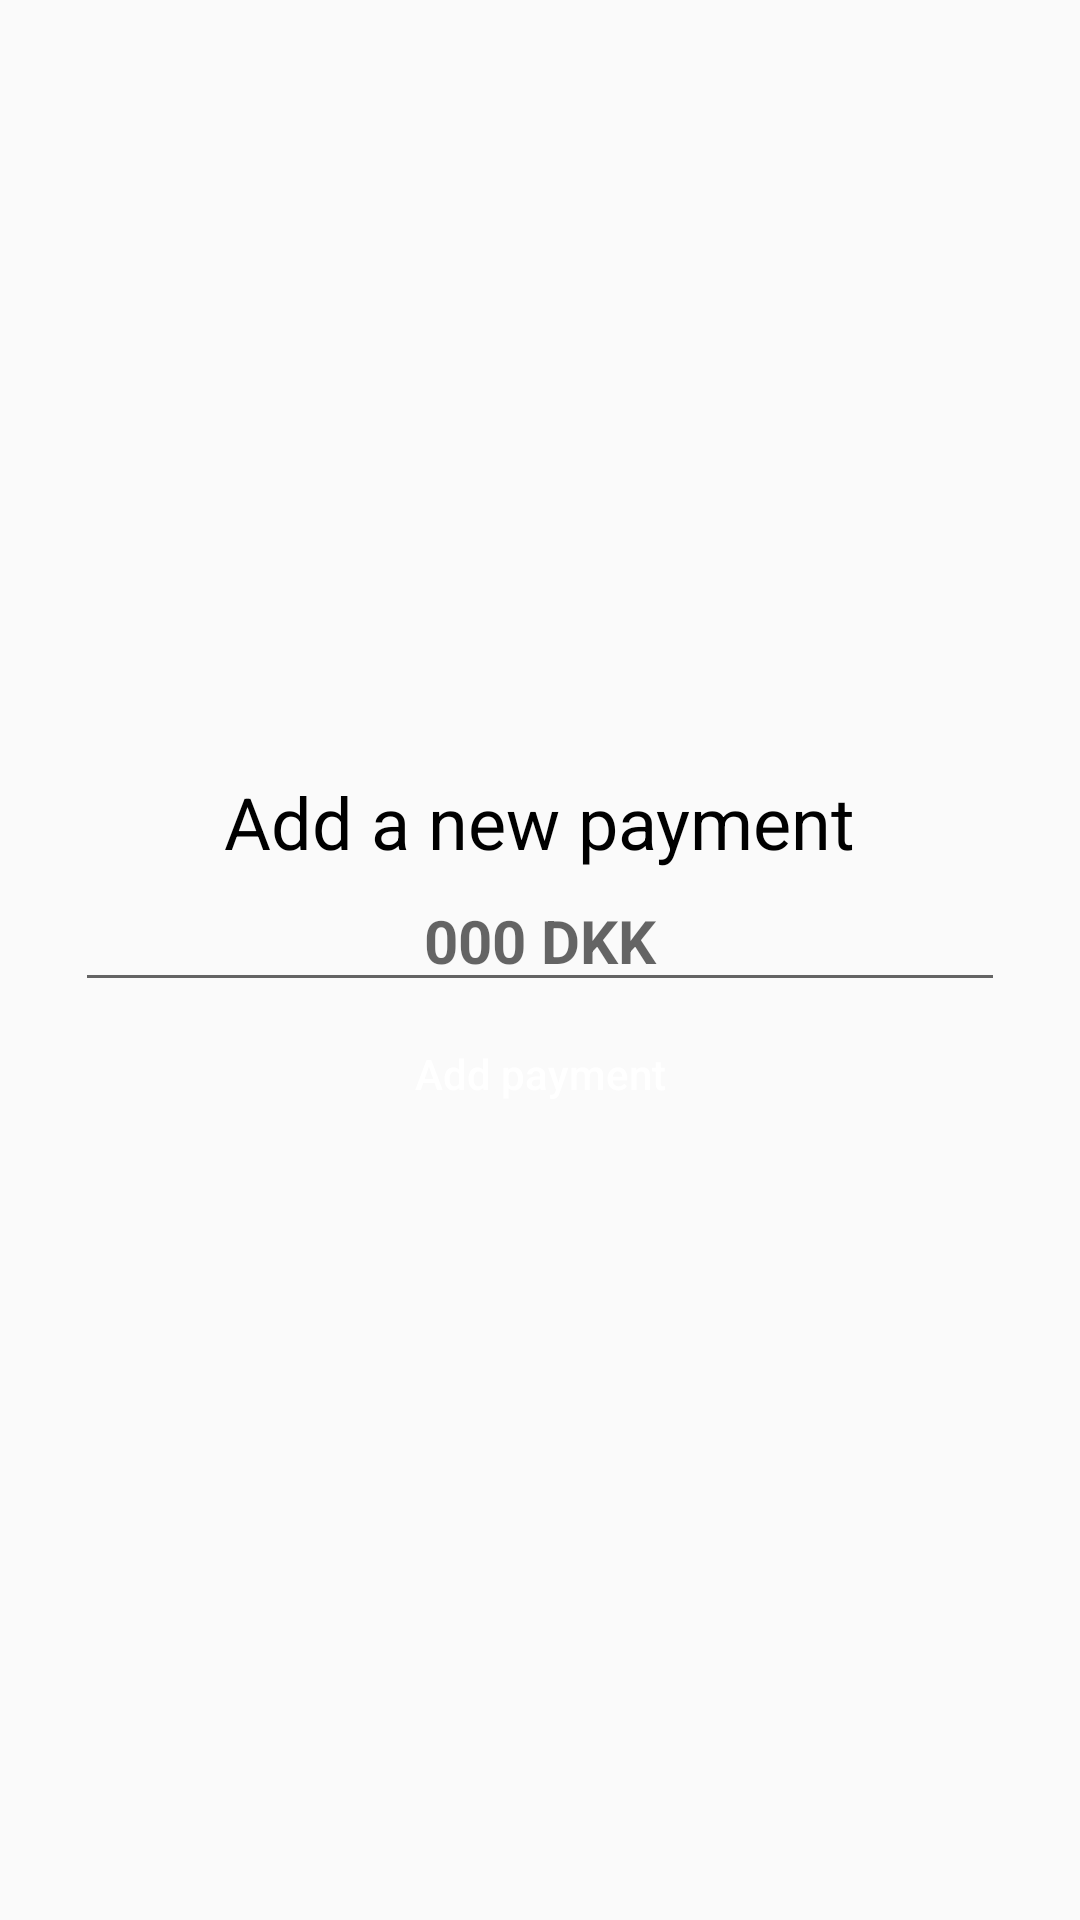

This screen was rendered from an Android layout file. Write that file and the resources it references.
<!-- AndroidManifest.xml: application theme Theme.DriverStudentRegister -->
<!-- res/layout/payment_add_payment.xml -->
<?xml version="1.0" encoding="utf-8"?>
<LinearLayout xmlns:android="http://schemas.android.com/apk/res/android"
    android:layout_width="wrap_content"
    android:layout_height="wrap_content"
    xmlns:tools="http://schemas.android.com/tools"
    xmlns:app="http://schemas.android.com/apk/res-auto"
    android:orientation="vertical"
    android:padding="25dp"
    android:gravity="center">

    <TextView
        style="@style/viewpager_payment_item"
        android:layout_width="wrap_content"
        android:layout_height="wrap_content"
        android:text="Add a new payment" />

    <EditText
        android:id="@+id/add_payment_amount"
        style="@style/viewpager_payment_item"
        android:inputType="number"
        android:textAlignment="center"
        android:layout_width="wrap_content"
        android:layout_height="wrap_content"
        android:ems="15"
        android:hint="000 DKK"
        android:textSize="20sp"
        android:textStyle="bold" />

    <androidx.constraintlayout.widget.ConstraintLayout
        android:layout_width="match_parent"
        android:layout_height="wrap_content"
        >

        <Button
            android:id="@+id/add_payment_add_payment_button"
            android:layout_width="match_parent"
            android:layout_height="wrap_content"
            android:text="Add payment"
            android:textAllCaps="false"
            android:background="@drawable/ic_main_button"
            style="@style/button"
            tools:ignore="MissingConstraints"
            />

        <ProgressBar
            android:layout_width="wrap_content"
            android:layout_height="wrap_content"
            android:id="@+id/add_payment_progressBar"
            android:visibility="invisible"
            android:indeterminateTint="@color/button"
            app:layout_constraintBottom_toBottomOf="parent"
            app:layout_constraintEnd_toEndOf="parent"
            app:layout_constraintStart_toStartOf="parent"
            app:layout_constraintTop_toTopOf="parent"
            tools:ignore="MissingConstraints" />

    </androidx.constraintlayout.widget.ConstraintLayout>


</LinearLayout>
<!-- resources referenced by this layout -->
<resources>
  <color name="button">#2F80ED</color>
  <style name="button">
          <item name="android:textColor">@color/white</item>
      </style>
  <style name="viewpager_payment_item">
          <item name="android:textSize">24sp</item>
          <item name="android:textColor">@color/title</item>
      </style>
  <style name="Theme.DriverStudentRegister" parent="Theme.AppCompat.Light.NoActionBar">
          
          <item name="colorPrimary">@color/purple_500</item>
          <item name="colorPrimaryVariant">@color/purple_700</item>
          <item name="colorOnPrimary">@color/white</item>
          
          <item name="colorSecondary">@color/teal_200</item>
          <item name="colorSecondaryVariant">@color/teal_700</item>
          <item name="colorOnSecondary">@color/black</item>
          
          <item name="android:statusBarColor" tools:targetApi="l">?attr/colorPrimaryVariant</item>
          
  
  
  
  
      </style>
  <color name="white">#FFFFFFFF</color>
  <color name="title">#000000</color>
  <color name="purple_500">#FF6200EE</color>
  <color name="purple_700">#2F80ED</color>
  <color name="teal_200">#FF03DAC5</color>
  <color name="teal_700">#FF018786</color>
  <color name="black">#FF000000</color>
</resources>
